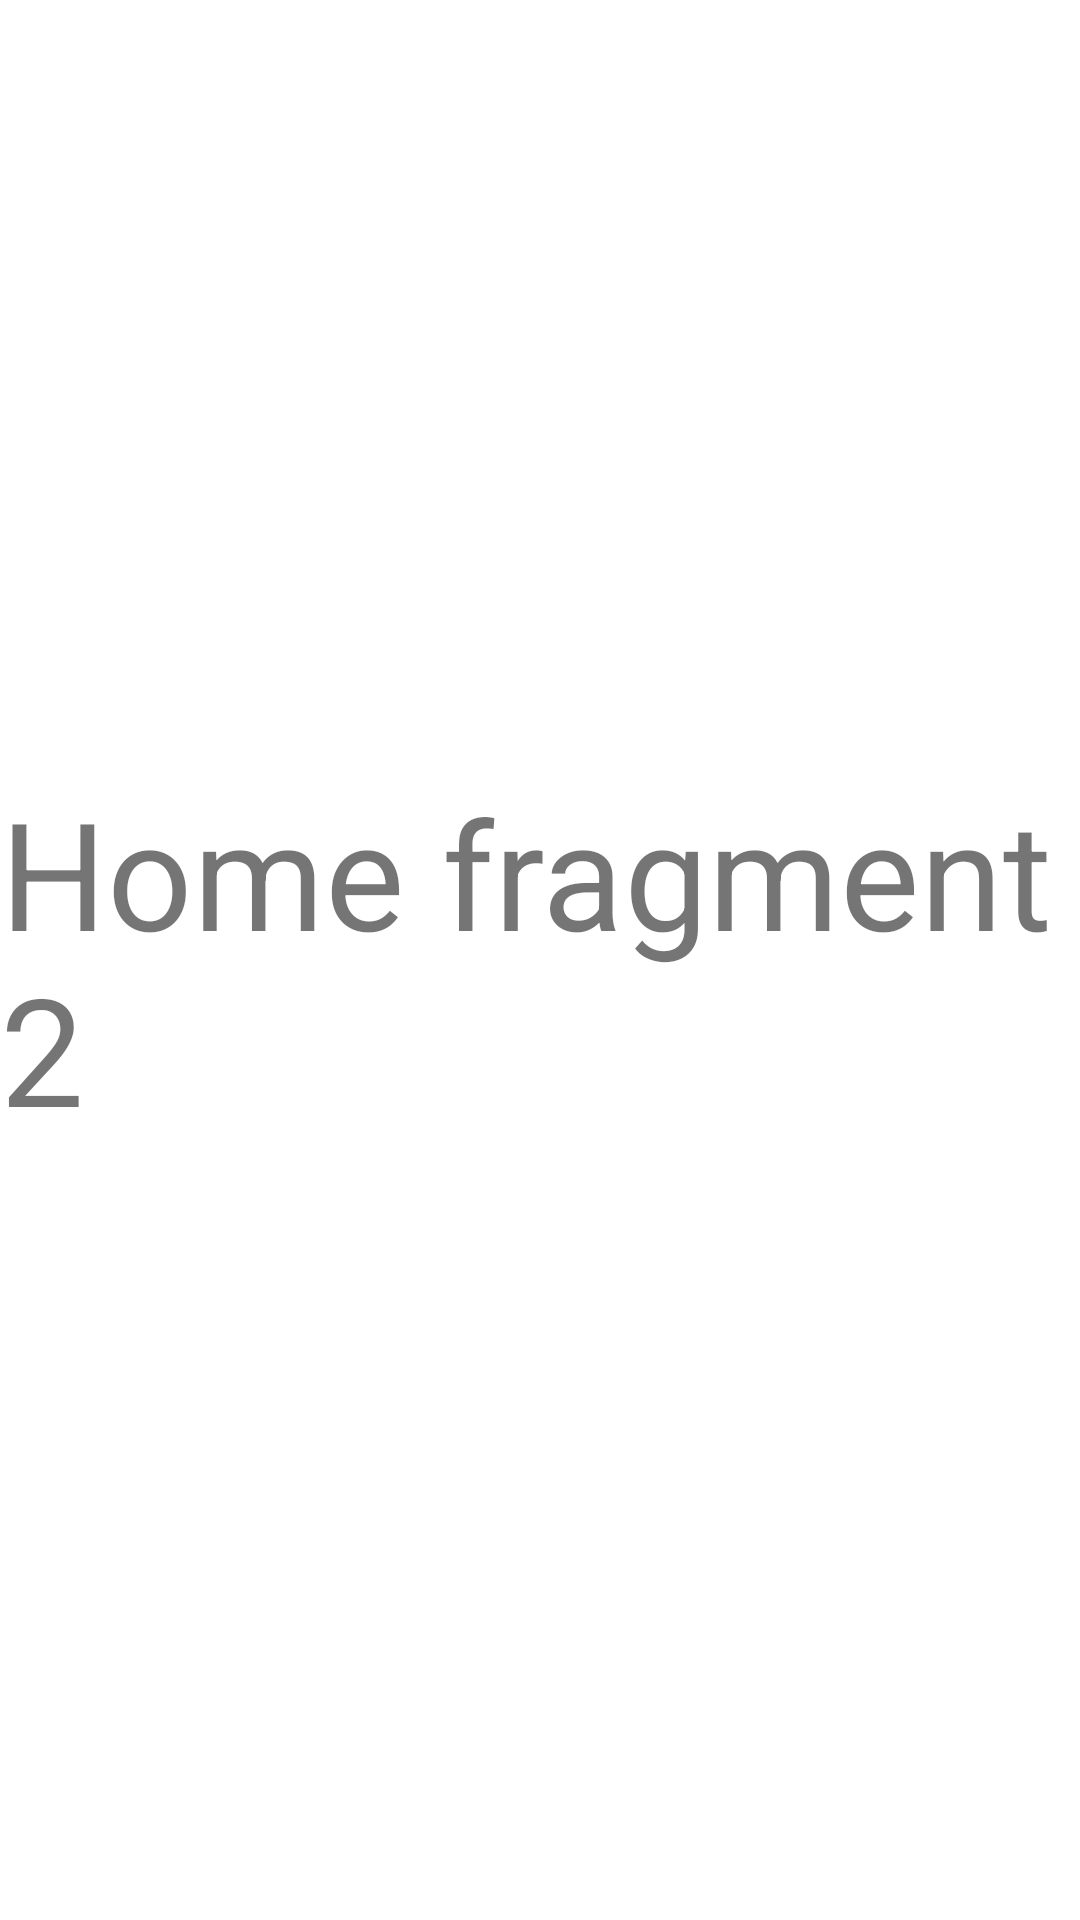

Write the Android layout XML for this screen, with the resource values it uses.
<!-- AndroidManifest.xml: application theme Theme.ITea -->
<!-- res/layout/fragment_home2.xml -->
<?xml version="1.0" encoding="utf-8"?>
<LinearLayout xmlns:android="http://schemas.android.com/apk/res/android"
    android:orientation="vertical" android:layout_width="match_parent"
    android:layout_height="match_parent"
    android:gravity="center|center">

    <TextView
        android:id="@+id/fragment_name_text"
        android:layout_width="wrap_content"
        android:layout_height="wrap_content"
        android:text="Home fragment 2"
        android:textSize="50sp"/>
</LinearLayout>
<!-- resources referenced by this layout -->
<resources>
  <style name="Theme.ITea" parent="Theme.MaterialComponents.DayNight.DarkActionBar">
          
          <item name="colorPrimary">@color/light_grey</item>
          <item name="colorPrimaryVariant">@color/dark_grey</item>
          <item name="colorOnPrimary">@color/dark_grey</item>
          
          <item name="colorSecondary">@color/teal_200</item>
          <item name="colorSecondaryVariant">@color/teal_700</item>
          <item name="colorOnSecondary">@color/black</item>
          
          <item name="android:statusBarColor" tools:targetApi="l">?attr/colorPrimaryVariant</item>
          
      </style>
  <color name="light_grey">#f2f2f2</color>
  <color name="dark_grey">#262626</color>
  <color name="teal_200">#FF03DAC5</color>
  <color name="teal_700">#FF018786</color>
  <color name="black">#FF000000</color>
</resources>
